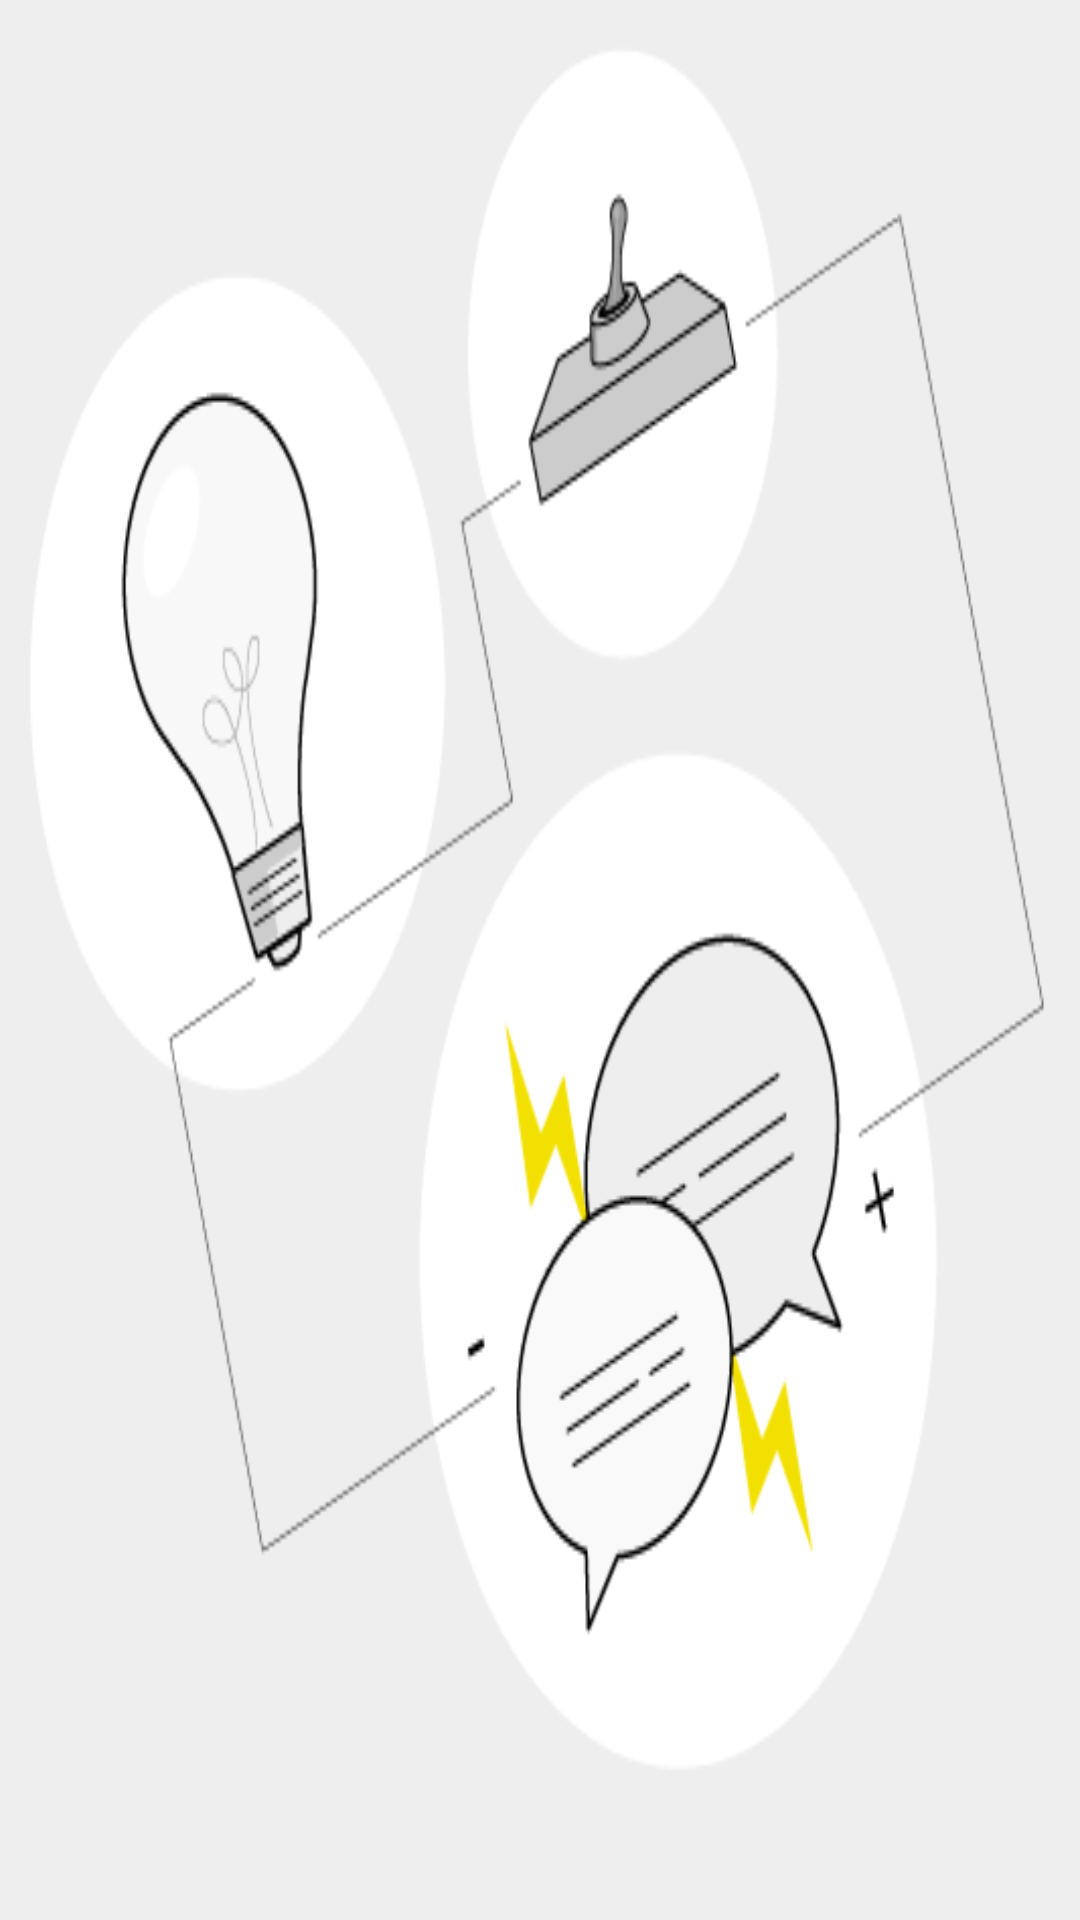

Here is an Android app screen rendered from its layout file. Give the layout XML and the strings, colors and styles it references.
<!-- AndroidManifest.xml: application theme AppTheme -->
<!-- res/layout/activity_feedback.xml -->
<?xml version="1.0" encoding="utf-8"?>
<LinearLayout xmlns:android="http://schemas.android.com/apk/res/android"
    xmlns:app="http://schemas.android.com/apk/res-auto"
    xmlns:tools="http://schemas.android.com/tools"
    android:layout_width="match_parent"
    android:layout_height="match_parent"
    tools:context=".FeedbackActivity"
    android:background="@drawable/feedback">

    
</LinearLayout>
<!-- resources referenced by this layout -->
<resources>
  <!-- drawable feedback: png bitmap (drawable, 32724 bytes) -->
  <style name="AppTheme" parent="Theme.AppCompat.Light.NoActionBar">
          
          <item name="colorPrimary">@color/colorPrimary</item>
          <item name="colorPrimaryDark">@color/colorPrimaryDark</item>
          <item name="colorAccent">@color/colorAccent</item>
      </style>
  <color name="colorPrimary">#008577</color>
  <color name="colorPrimaryDark">#00574B</color>
  <color name="colorAccent">#D81B60</color>
</resources>
